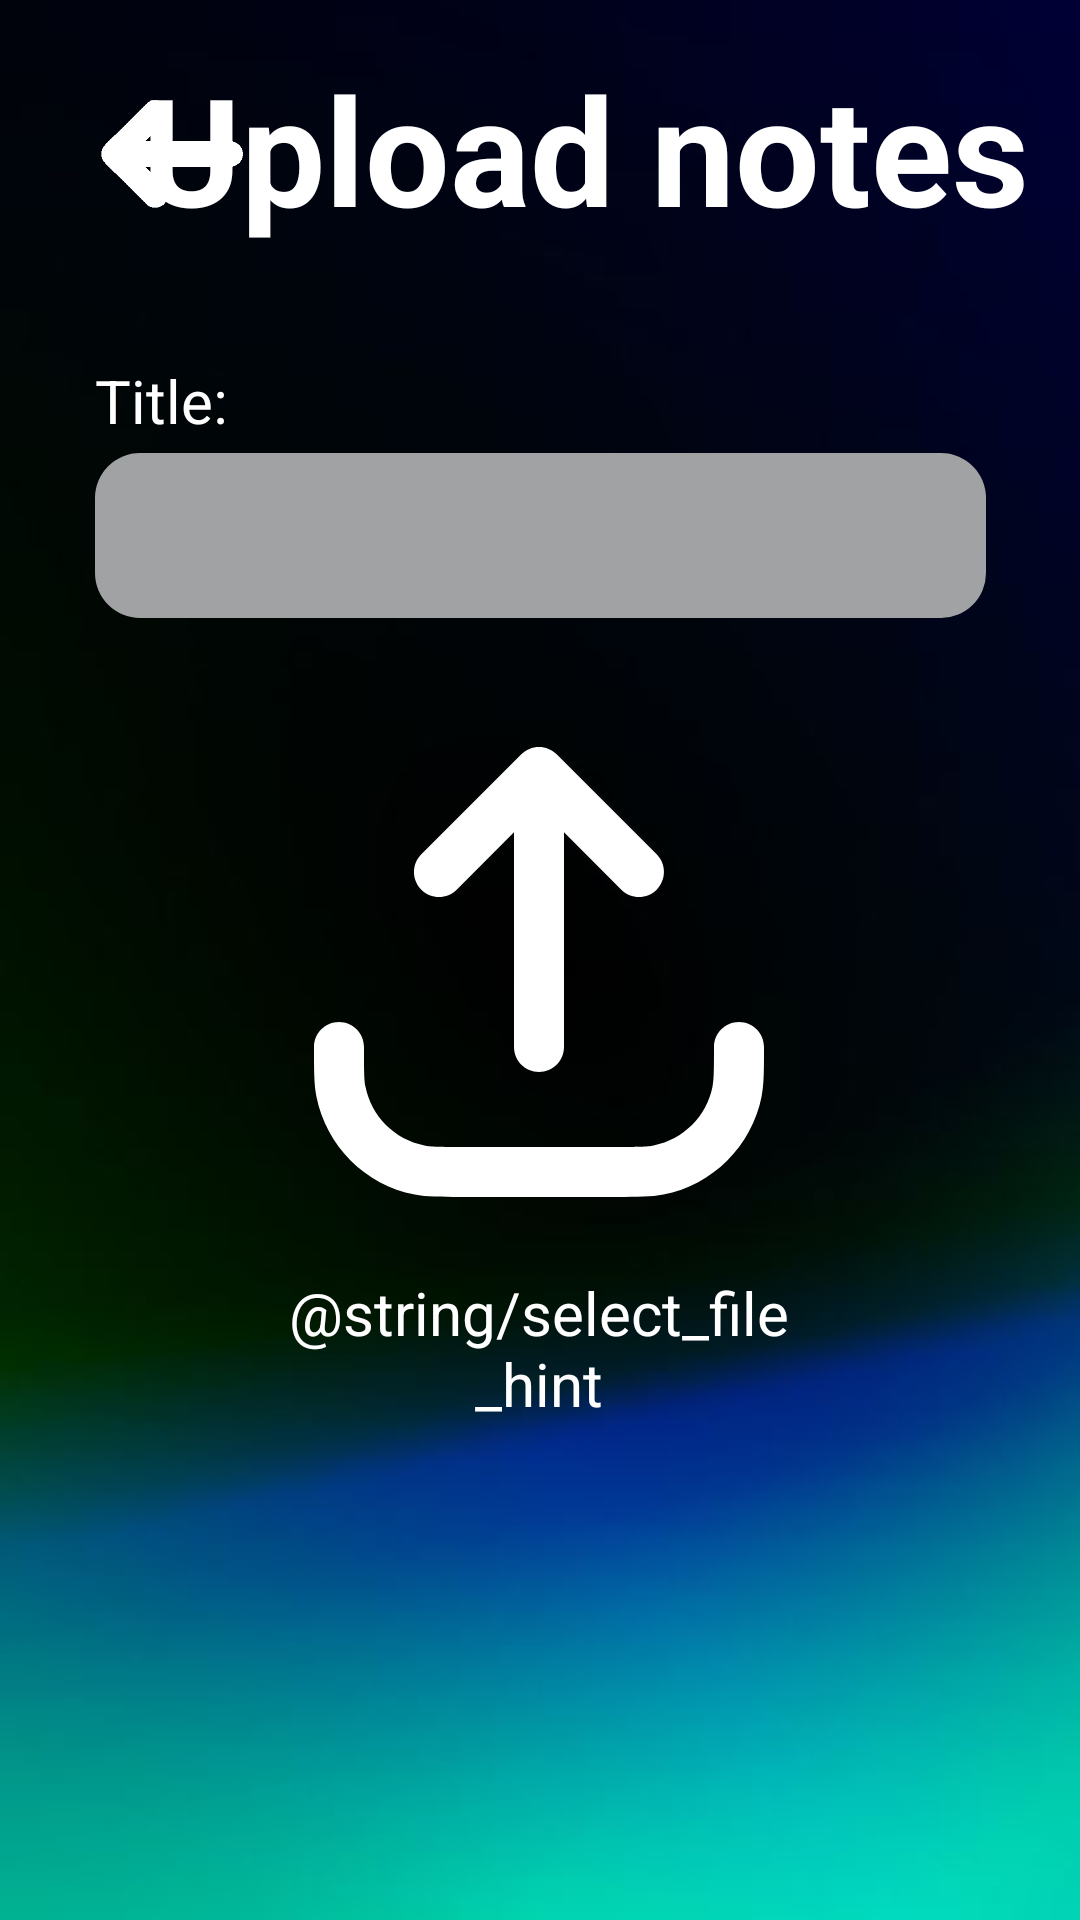

Produce the Android XML layout that renders to this screen, including the resource entries it uses.
<!-- AndroidManifest.xml: application theme Theme.Studie -->
<!-- res/layout/upload_notes.xml -->
<?xml version="1.0" encoding="utf-8"?>
<androidx.constraintlayout.widget.ConstraintLayout xmlns:android="http://schemas.android.com/apk/res/android"
    xmlns:app="http://schemas.android.com/apk/res-auto"
    xmlns:tools="http://schemas.android.com/tools"
    android:id="@+id/activity_upload_notes"
    android:layout_width="match_parent"
    android:layout_height="match_parent"
    android:background="@drawable/background"
    tools:context=".JoinActivity">

    <TextView
        android:id="@+id/upload_notes_note_title_descr"
        android:layout_width="0dp"
        android:layout_height="wrap_content"
        android:layout_marginBottom="4dp"
        android:text="Title:"
        android:textColor="@color/white"
        android:textSize="20sp"
        app:layout_constraintBottom_toTopOf="@+id/upload_notes_note_title"
        app:layout_constraintEnd_toEndOf="@+id/upload_notes_note_title"
        app:layout_constraintStart_toStartOf="@+id/upload_notes_note_title" />

    <TextView
        android:id="@+id/upload_notes_select_file_hint"
        android:layout_width="0dp"
        android:layout_height="wrap_content"
        android:text="@string/select_file_hint"
        android:textAlignment="center"
        android:textColor="@color/white"
        android:textSize="20sp"
        app:layout_constraintEnd_toEndOf="@+id/select_file_button"
        app:layout_constraintStart_toStartOf="@+id/select_file_button"
        app:layout_constraintTop_toBottomOf="@+id/select_file_button" />

    <EditText
        android:id="@+id/upload_notes_note_title"
        android:layout_width="wrap_content"
        android:layout_height="wrap_content"
        android:background="@drawable/text_box"
        android:ems="10"
        android:inputType="textShortMessage"
        app:layout_constraintBottom_toTopOf="@+id/select_file_button"
        app:layout_constraintEnd_toEndOf="parent"
        app:layout_constraintStart_toStartOf="parent"
        app:layout_constraintTop_toTopOf="parent"
        app:layout_constraintVertical_bias="0.894" />

    <androidx.appcompat.widget.AppCompatButton
        android:id="@+id/upload_file_button"
        android:layout_width="wrap_content"
        android:layout_height="0dp"
        android:layout_marginTop="48dp"
        android:background="@drawable/button_simple"
        android:text="@string/upload"
        android:textColor="@color/white"
        android:visibility="invisible"
        app:layout_constraintBottom_toTopOf="@+id/guideline57"
        app:layout_constraintEnd_toEndOf="parent"
        app:layout_constraintHorizontal_bias="0.498"
        app:layout_constraintStart_toStartOf="parent"
        app:layout_constraintTop_toBottomOf="@+id/upload_notes_select_file_hint" />

    <ProgressBar
        android:id="@+id/upload_notes_progress_bar"
        style="?android:attr/progressBarStyle"
        android:layout_width="wrap_content"
        android:layout_height="wrap_content"
        android:layout_marginTop="8dp"
        android:visibility="invisible"
        app:layout_constraintEnd_toEndOf="parent"
        app:layout_constraintHorizontal_bias="0.498"
        app:layout_constraintStart_toStartOf="parent"
        app:layout_constraintTop_toBottomOf="@+id/upload_file_button" />

    <TextView
        android:id="@+id/upload_notes_title_text"
        android:layout_width="wrap_content"
        android:layout_height="wrap_content"
        android:layout_margin="16dp"
        android:layout_marginTop="16dp"
        android:text="Upload notes"
        android:textColor="@color/white"
        android:textSize="50sp"
        android:textStyle="bold"
        app:layout_constraintEnd_toEndOf="parent"
        app:layout_constraintHorizontal_bias="0.974"
        app:layout_constraintStart_toStartOf="parent"
        app:layout_constraintTop_toTopOf="parent" />

    <ImageButton
        android:id="@+id/upload_notes_back_button"
        android:layout_width="50dp"
        android:layout_height="wrap_content"
        android:layout_margin="32dp"
        android:layout_marginStart="24dp"
        android:layout_marginTop="36dp"
        android:adjustViewBounds="true"
        android:background="?attr/selectableItemBackground"
        android:scaleType="centerInside"
        android:src="@drawable/back_arrow"
        app:layout_constraintStart_toStartOf="parent"
        app:layout_constraintTop_toTopOf="parent" />

    <ImageButton
        android:id="@+id/select_file_button"
        android:layout_width="wrap_content"
        android:layout_height="wrap_content"
        android:background="@color/Transparent"
        app:layout_constraintBottom_toBottomOf="parent"
        app:layout_constraintEnd_toEndOf="parent"
        app:layout_constraintHorizontal_bias="0.497"
        app:layout_constraintStart_toStartOf="parent"
        app:layout_constraintTop_toTopOf="parent"
        app:layout_constraintVertical_bias="0.509"
        app:srcCompat="@drawable/upload_icon" />


</androidx.constraintlayout.widget.ConstraintLayout>
<!-- resources referenced by this layout -->
<resources>
  <color name="Transparent">#00000000</color>
  <color name="white">#FFFFFFFF</color>
  <!-- drawable back_arrow: png bitmap (drawable, 2867 bytes) -->
  <!-- drawable background: jpg bitmap (drawable, 14207 bytes) -->
  <!-- drawable button_simple (drawable) -->
  <?xml version="1.0" encoding="utf-8"?>
  <shape xmlns:android="http://schemas.android.com/apk/res/android"
      android:shape="rectangle">
  
      <solid
          android:color="@color/black"/>
      <stroke android:width="5px" android:color="#FFFFFF" />
      <corners android:radius="12dp"/>
  </shape>
  <!-- drawable text_box (drawable) -->
  <?xml version="1.0" encoding="utf-8"?>
  <shape xmlns:android="http://schemas.android.com/apk/res/android"
      android:shape="rectangle" >
  
      
      <solid
          android:color="#A1A2A4"/>
  
      
      <size
          android:width="297dp"
          android:height="55dp"/>
  
      
      <corners
          android:topLeftRadius="15dp"
          android:topRightRadius="15dp"
          android:bottomLeftRadius="15dp"
          android:bottomRightRadius="15dp"/>
  </shape>
  <!-- drawable upload_icon (drawable) -->
  <vector xmlns:android="http://schemas.android.com/apk/res/android"
      android:width="200dp"
      android:height="200dp"
      android:viewportWidth="24"
      android:viewportHeight="24">
    <path
        android:pathData="M12,3C12.265,3 12.519,3.105 12.707,3.293L16.707,7.293C17.098,7.683 17.098,8.317 16.707,8.707C16.317,9.098 15.683,9.098 15.293,8.707L13,6.414L13,15C13,15.552 12.552,16 12,16C11.448,16 11,15.552 11,15L11,6.414L8.707,8.707C8.317,9.098 7.683,9.098 7.293,8.707C6.902,8.317 6.902,7.683 7.293,7.293L11.293,3.293C11.48,3.105 11.735,3 12,3ZM4,14C4.552,14 5,14.448 5,15C5,15.977 5.005,16.32 5.058,16.585C5.294,17.775 6.225,18.706 7.415,18.942C7.68,18.995 8.023,19 9,19H15C15.977,19 16.32,18.995 16.585,18.942C17.775,18.706 18.706,17.775 18.942,16.585C18.995,16.32 19,15.977 19,15C19,14.448 19.448,14 20,14C20.552,14 21,14.448 21,15C21,15.039 21,15.078 21,15.116C21,15.933 21,16.491 20.904,16.976C20.509,18.959 18.959,20.509 16.975,20.904C16.491,21 15.933,21 15.116,21C15.078,21 15.039,21 15,21H9C8.961,21 8.922,21 8.884,21C8.067,21 7.509,21 7.025,20.904C5.041,20.509 3.491,18.959 3.096,16.976C3,16.491 3,15.933 3,15.116C3,15.078 3,15.039 3,15C3,14.448 3.448,14 4,14Z"
        android:fillColor="#FFFFFF"
        android:fillType="evenOdd"/>
  </vector>
  <style name="Theme.Studie" parent="Base.Theme.Studie" />
  <color name="black">#FF000000</color>
  <style name="Base.Theme.Studie" parent="Theme.Material3.DayNight.NoActionBar">
          
          
      </style>
</resources>
